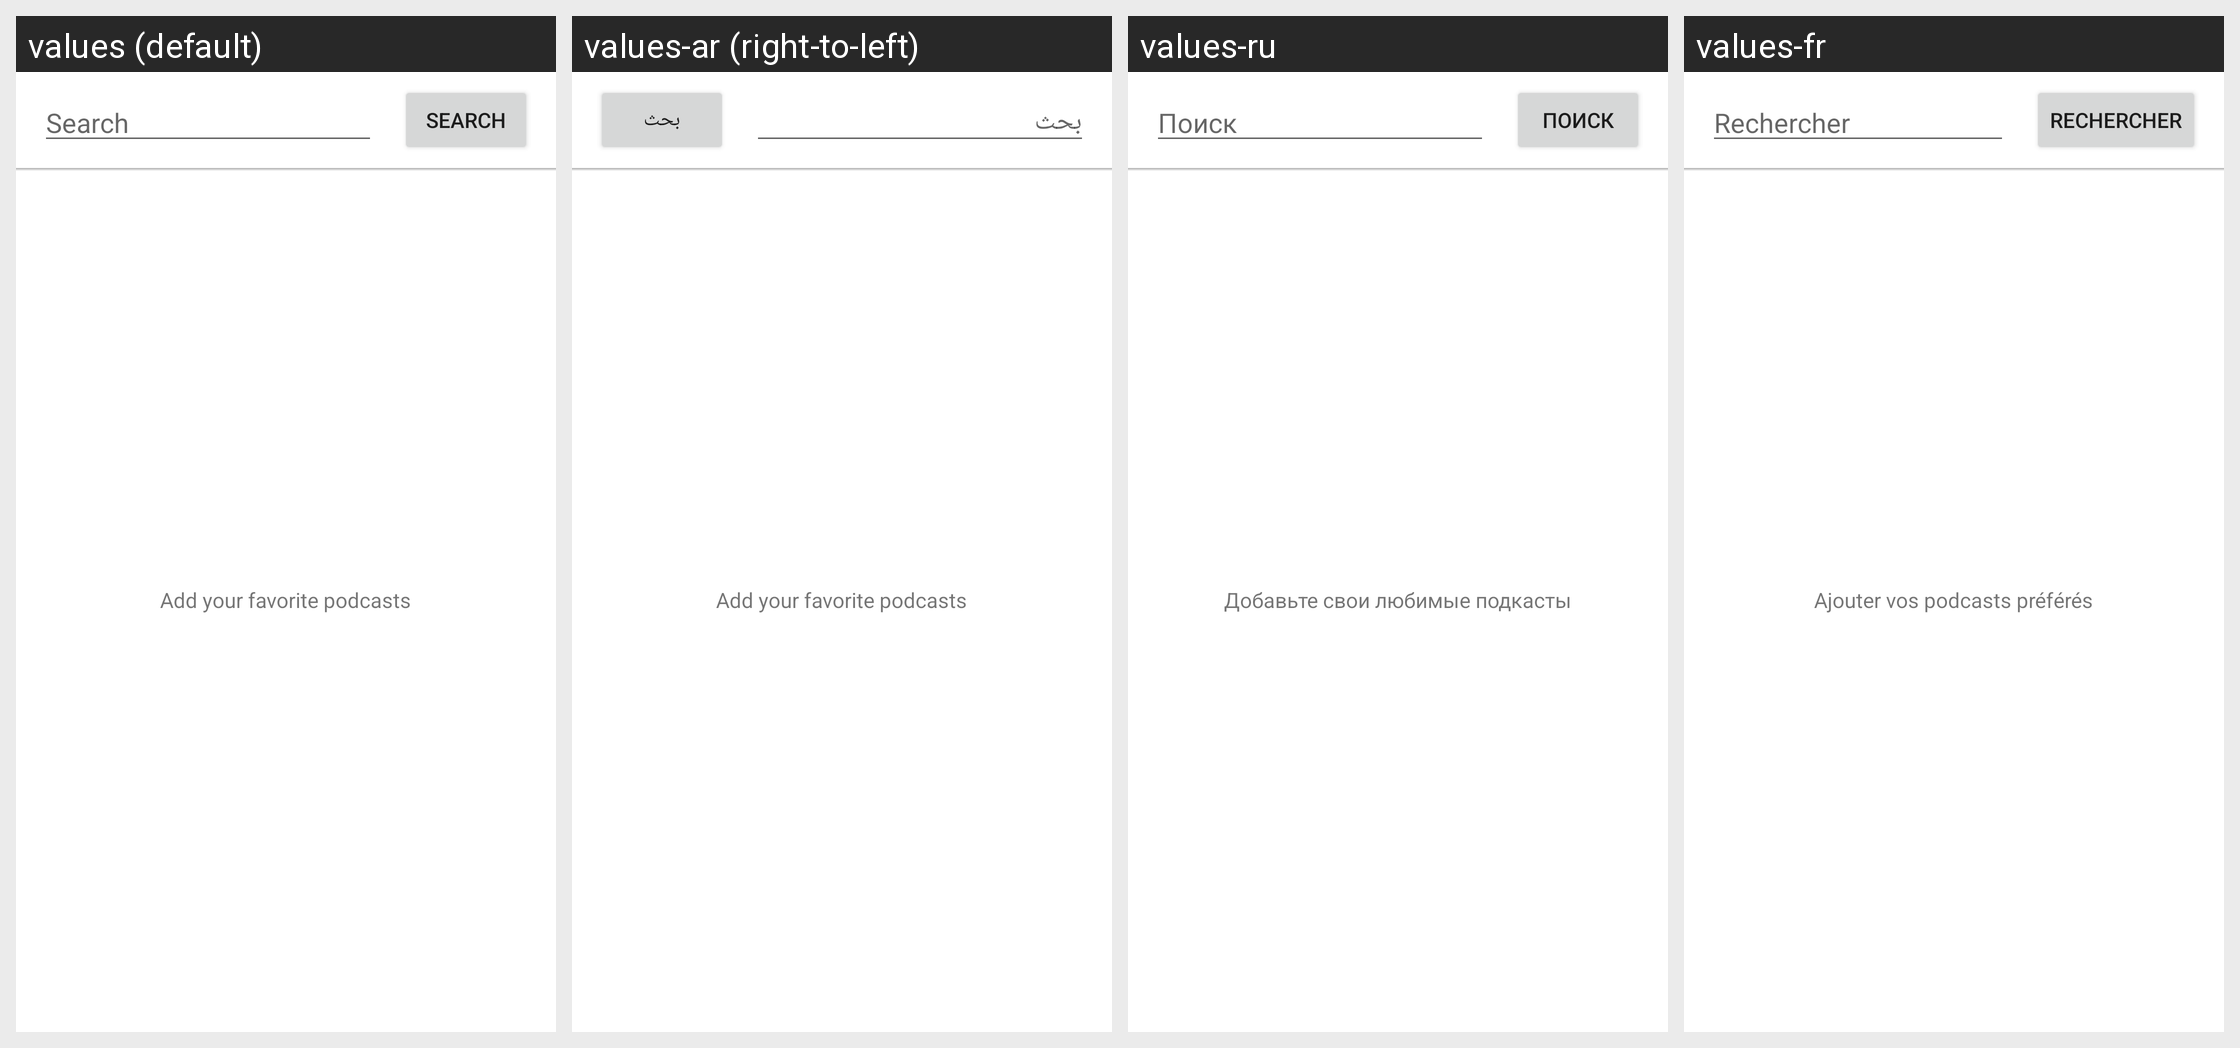

This grid shows one Android layout under several languages. Give, for every string resource on the screen, its name, the default text and each shown locale's text.
Android screen res/layout/subscribe_podcast.xml rendered under 4 locales, left to right: values (default), values-ar (right-to-left), values-ru, values-fr. Device: Nexus 5 (rendered at 1080×1920; each locale shown at half size, 540×960, under a caption strip naming it); theme AppTheme.
Other locales in the repository, not shown: values-af, values-am, values-as, values-az, values-be, values-bg, values-bn, values-bs, values-ca, values-cs, values-da, values-de, values-el, values-en-rGB, values-es, values-es-rUS, values-et, values-eu, values-fa, values-fi, values-fr-rCA, values-gl, values-gu, values-hi, values-hr, values-hu, values-hy, values-in, values-is, values-it, values-iw, values-ja, values-ka, values-kk, values-km, values-kn, values-ko, values-ky, values-lo, values-lt, values-lv, values-mk, values-ml, values-mn, values-mr, values-ms, values-my, values-nb, values-ne, values-nl, values-or, values-pa, values-pl, values-pt, values-pt-rBR, values-pt-rPT, values-ro, values-si, values-sk, values-sl, values-sq, values-sr, values-sv, values-sw, values-ta, values-te, values-th, values-tl, values-tr, values-ug, values-uk, values-ur, values-uz, values-vi, values-zh-rCN, values-zh-rHK, values-zh-rTW, values-zu.
Strings drawn on this screen, with the default value and each locale's value (text and hints the layout hard-codes, and strings that could not be matched under every locale, appear in the picture but are not listed):

txt_search
  values: Search
  values-ar: بحث
  values-ru: Поиск
  values-fr: Rechercher

subscribe_podcast_info
  values: Add your favorite podcasts
  values-ar: Add your favorite podcasts
  values-ru: Добавьте свои любимые подкасты
  values-fr: Ajouter vos podcasts préférés
